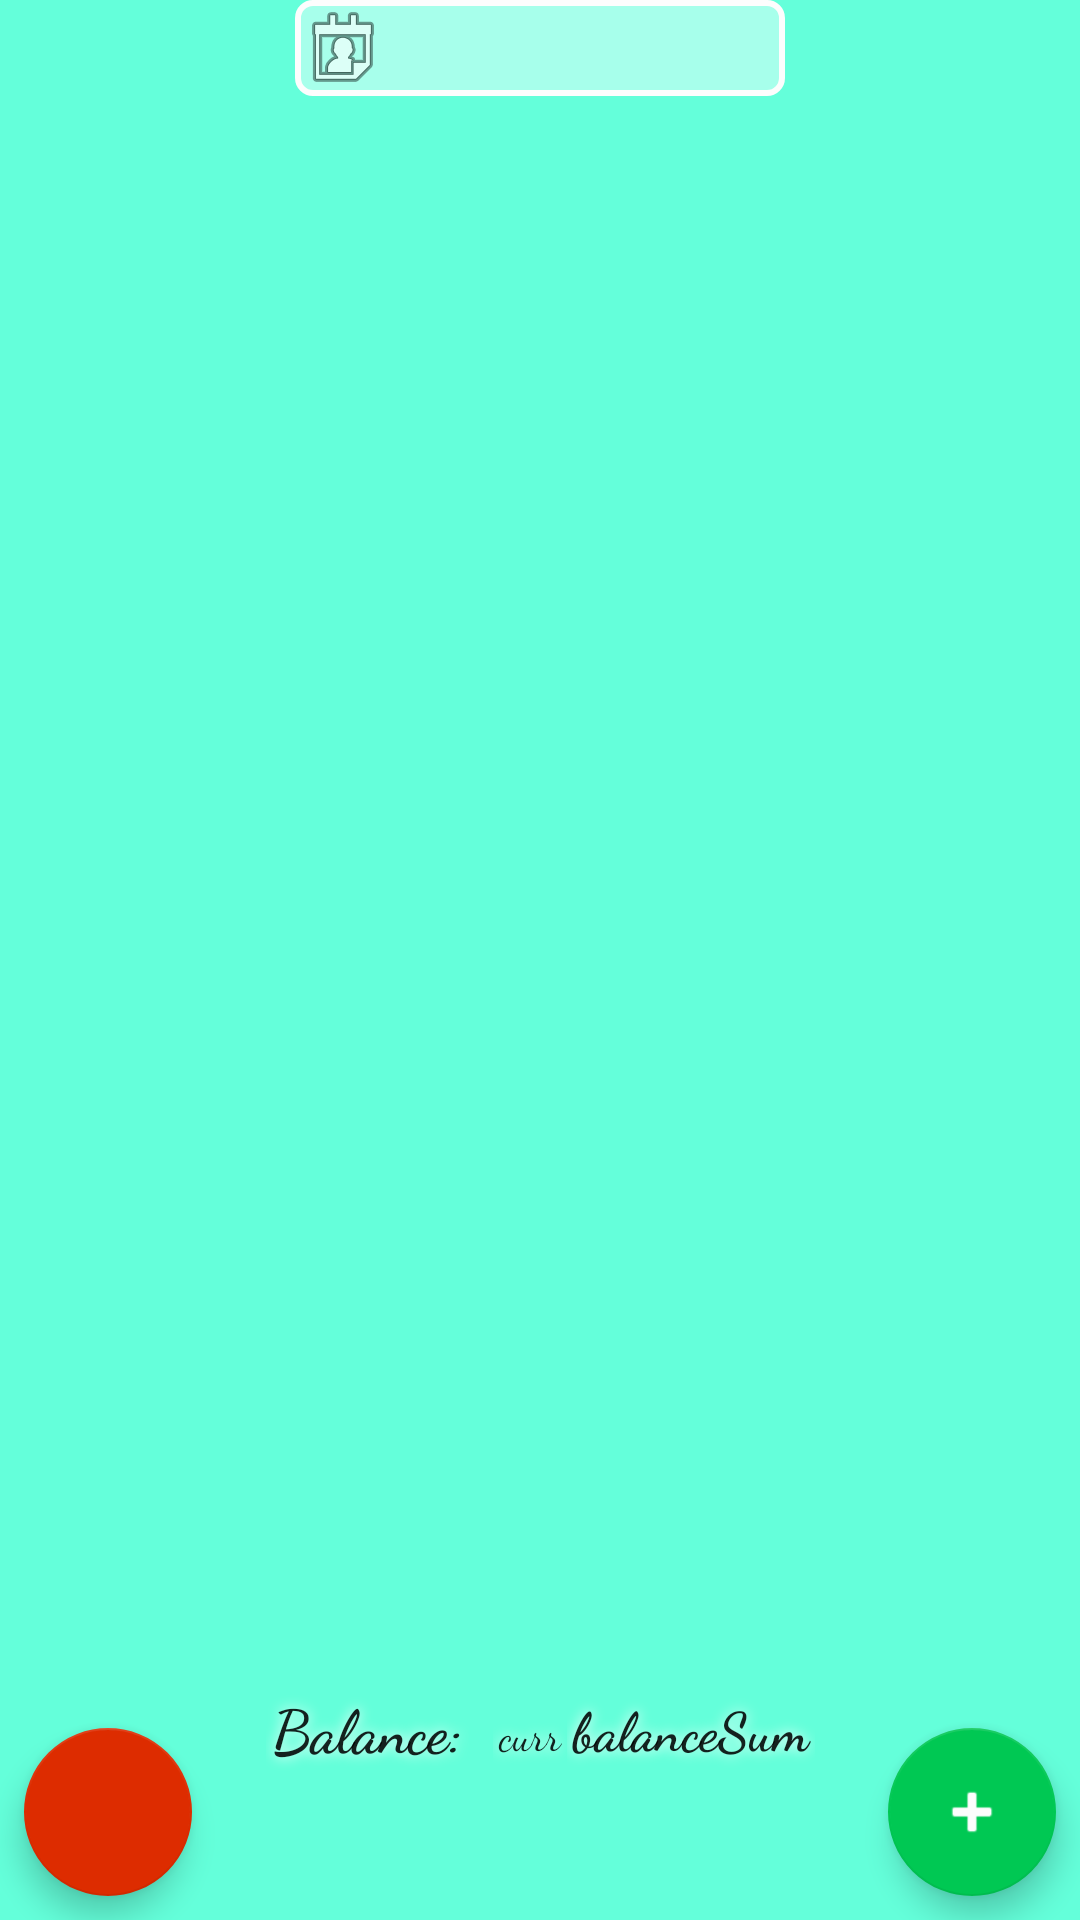

This screen was rendered from an Android layout file. Write that file and the resources it references.
<!-- AndroidManifest.xml: application theme Theme.AppCompat.Light.NoActionBar -->
<!-- res/layout/page1.xml -->
<FrameLayout xmlns:android="http://schemas.android.com/apk/res/android"
    xmlns:app="http://schemas.android.com/apk/res-auto"
    xmlns:tools="http://schemas.android.com/tools"
    android:layout_width="match_parent"
    android:layout_height="match_parent"
    android:background="@color/green"
    android:orientation="vertical">


    <android.support.constraint.ConstraintLayout
        android:layout_width="match_parent"
        android:layout_height="match_parent">

        <TextView
            android:id="@+id/date"
            android:layout_width="wrap_content"
            android:layout_height="wrap_content"
            android:background="@layout/border"
            android:drawableStart="@android:drawable/ic_menu_my_calendar"
            android:ems="10"
            android:gravity="center"
            android:inputType="none"

            android:labelFor="@+id/date"
            android:textColorLink="@color/green"
            app:layout_constraintEnd_toEndOf="parent"
            app:layout_constraintHorizontal_bias="0.5"
            app:layout_constraintStart_toStartOf="parent" />

        <LinearLayout
            android:id="@+id/incomesLayout"
            android:layout_width="wrap_content"
            android:layout_height="wrap_content"
            android:orientation="horizontal"
            app:layout_constraintEnd_toEndOf="parent"
            app:layout_constraintHorizontal_bias="0.5"
            app:layout_constraintStart_toStartOf="parent"
            app:layout_constraintTop_toBottomOf="@+id/date">

            <TextView
                android:id="@+id/currencyText"
                android:layout_width="wrap_content"
                android:layout_height="wrap_content"
                android:layout_weight="1"
                android:textColor="@color/colorAccent"
                android:textSize="13sp" />

            <TextView
                android:id="@+id/incomes"
                android:layout_width="wrap_content"
                android:layout_height="wrap_content"
                android:layout_weight="1"
                android:textAppearance="@style/TextAppearance.AppCompat.Body2"
                android:textColor="@color/colorAccent"
                android:textSize="15sp" />
        </LinearLayout>


        <LinearLayout
            android:id="@+id/expensesLayout"
            android:layout_width="wrap_content"
            android:layout_height="wrap_content"
            android:layout_marginStart="8dp"
            android:orientation="horizontal"
            app:layout_constraintEnd_toEndOf="parent"
            app:layout_constraintHorizontal_bias="0.5"
            app:layout_constraintStart_toStartOf="parent"
            app:layout_constraintTop_toBottomOf="@+id/incomesLayout">

            <TextView
                android:id="@+id/currencyText2"
                android:layout_width="wrap_content"
                android:layout_height="wrap_content"
                android:layout_weight="1"
                android:textColor="@color/red"
                android:textSize="13sp" />

            <TextView
                android:id="@+id/expenses"
                android:layout_width="wrap_content"
                android:layout_height="wrap_content"
                android:layout_marginEnd="8dp"
                android:layout_weight="1"
                android:textAppearance="@style/TextAppearance.AppCompat.Body2"
                android:textColor="@color/red"
                android:textSize="15sp" />
        </LinearLayout>

        <android.support.v7.widget.RecyclerView
            android:id="@+id/recyclerview"
            android:layout_width="match_parent"
            android:layout_height="wrap_content"
            android:layout_marginEnd="8dp"
            android:layout_marginStart="8dp"
            android:layout_marginTop="4dp"
            android:elevation="0dp"
            app:layout_constraintEnd_toEndOf="parent"
            app:layout_constraintStart_toStartOf="parent"
            app:layout_constraintTop_toBottomOf="@+id/expensesLayout"
            tools:listitem="@layout/recyclerview_item">

        </android.support.v7.widget.RecyclerView>

        <android.support.design.widget.FloatingActionButton
            android:id="@+id/floatingActionButton2"
            android:layout_width="wrap_content"
            android:layout_height="wrap_content"
            android:layout_marginBottom="8dp"
            android:layout_marginEnd="8dp"
            android:clickable="true"
            android:focusable="auto"
            android:onClick="openIncome"
            android:tint="@color/white"
            app:backgroundTint="@color/colorAccent"
            app:layout_constraintBottom_toBottomOf="parent"
            app:layout_constraintEnd_toEndOf="parent"
            app:srcCompat="@android:drawable/ic_input_add" />

        <android.support.design.widget.FloatingActionButton
            android:id="@+id/floatingActionButton"
            android:layout_width="wrap_content"
            android:layout_height="wrap_content"
            android:layout_marginBottom="8dp"
            android:layout_marginStart="8dp"
            android:clickable="true"
            android:focusable="auto"
            android:onClick="openExpense"
            android:tint="@color/white"
            app:backgroundTint="@color/red"
            app:layout_constraintBottom_toBottomOf="parent"
            app:layout_constraintStart_toStartOf="parent"
            app:srcCompat="@drawable/ic_remove_black_24dp" />

        <android.support.constraint.ConstraintLayout
            android:layout_width="wrap_content"
            android:layout_height="wrap_content"
            android:layout_marginBottom="40dp"
            android:layout_marginEnd="8dp"
            android:layout_marginStart="8dp"
            app:layout_constraintBottom_toBottomOf="parent"
            app:layout_constraintEnd_toStartOf="@+id/floatingActionButton2"
            app:layout_constraintHorizontal_bias="0.502"
            app:layout_constraintStart_toEndOf="@+id/floatingActionButton">

            <TextView
                android:id="@+id/balance"
                android:layout_width="wrap_content"
                android:layout_height="wrap_content"
                android:layout_marginBottom="8dp"
                android:layout_marginEnd="8dp"
                android:layout_marginStart="8dp"
                android:layout_marginTop="8dp"
                android:fontFamily="cursive"
                android:padding="2dp"
                android:shadowColor="@color/white"
                android:shadowDx="0"
                android:shadowDy="0"
                android:shadowRadius="10"
                android:text="Balance:"
                android:textAppearance="@android:style/TextAppearance.Holo"
                android:textSize="20sp"
                android:textStyle="bold"
                android:typeface="normal"
                app:layout_constraintBottom_toBottomOf="parent"
                app:layout_constraintEnd_toStartOf="@+id/balanceLayout"
                app:layout_constraintStart_toStartOf="parent"
                app:layout_constraintTop_toTopOf="parent" />


            <LinearLayout
                android:id="@+id/balanceLayout"
                android:layout_width="wrap_content"
                android:layout_height="wrap_content"
                android:layout_marginBottom="8dp"
                android:layout_marginEnd="8dp"
                android:layout_marginTop="8dp"
                android:orientation="horizontal"
                app:layout_constraintBottom_toBottomOf="parent"
                app:layout_constraintEnd_toEndOf="parent"
                app:layout_constraintTop_toTopOf="parent">

                <TextView
                    android:id="@+id/currencyText3"
                    android:layout_width="wrap_content"
                    android:layout_height="wrap_content"
                    android:layout_weight="1"
                    android:fontFamily="cursive"
                    android:padding="2dp"
                    android:shadowColor="@android:color/white"
                    android:shadowDx="0"
                    android:shadowDy="0"
                    android:shadowRadius="10"
                    android:text="curr"
                    android:textAppearance="@android:style/TextAppearance.Holo"
                    android:textSize="14sp" />

                <TextView
                    android:id="@+id/balanceSum"
                    android:layout_width="wrap_content"
                    android:layout_height="wrap_content"
                    android:layout_weight="1"
                    android:fontFamily="cursive"
                    android:padding="2dp"
                    android:shadowColor="@android:color/white"
                    android:shadowDx="0"
                    android:shadowDy="0"
                    android:shadowRadius="10"
                    android:text="balanceSum"
                    android:textAppearance="@android:style/TextAppearance.Holo"
                    android:textSize="18sp"
                    android:textStyle="bold"
                    android:typeface="normal" />
            </LinearLayout>

        </android.support.constraint.ConstraintLayout>

        <ImageView
            android:id="@+id/expenseList"
            android:layout_width="25dp"
            android:layout_height="25dp"
            android:layout_marginStart="48dp"
            android:layout_marginTop="8dp"
            app:layout_constraintStart_toStartOf="parent"
            app:layout_constraintTop_toTopOf="parent"
            app:srcCompat="@drawable/red_list" />

        <ImageView
            android:id="@+id/incomeList"
            android:layout_width="25dp"
            android:layout_height="25dp"
            android:layout_marginEnd="48dp"
            android:layout_marginTop="8dp"
            app:layout_constraintEnd_toEndOf="parent"
            app:layout_constraintTop_toTopOf="parent"
            app:srcCompat="@drawable/green_list" />

    </android.support.constraint.ConstraintLayout>

</FrameLayout>
<!-- res/layout/border.xml (included above) -->
<?xml version="1.0" encoding="utf-8"?>
<selector xmlns:android="http://schemas.android.com/apk/res/android"
    android:layout_height="wrap_content"
    android:layout_width="wrap_content">
    <item>
        <shape android:shape="rectangle">
            <solid android:color="@color/veryLightGreen"/>
            <corners android:radius="5dp" />
            <stroke
                android:width="2dp"
                android:color="@color/white"
                />
        </shape>
    </item>
</selector>
<!-- res/layout/recyclerview_item.xml (included above) -->
<?xml version="1.0" encoding="utf-8"?>
<LinearLayout xmlns:android="http://schemas.android.com/apk/res/android"
    xmlns:app="http://schemas.android.com/apk/res-auto"
    android:id="@+id/cat"
    android:layout_width="100dp"
    android:layout_height="100dp"
    android:layout_margin="5dp"
    android:background="@drawable/selector_row"
    android:elevation="0dp"
    android:focusableInTouchMode="true"
    android:orientation="horizontal">

    <android.support.constraint.ConstraintLayout
        android:layout_width="match_parent"
        android:layout_height="match_parent"
        android:layout_margin="5dp">


        <ImageView

            android:id="@+id/icon"
            android:layout_width="85dp"
            android:layout_height="50dp"
            android:layout_alignParentLeft="true"
            android:layout_alignParentTop="true" />

        <TextView
            android:id="@+id/price"
            android:layout_width="match_parent"
            android:layout_height="wrap_content"
            android:layout_marginEnd="8dp"

            android:layout_marginStart="8dp"
            android:clickable="true"
            android:focusable="auto"
            android:gravity="center"
            app:layout_constraintEnd_toEndOf="parent"
            app:layout_constraintHorizontal_bias="0.0"
            app:layout_constraintStart_toStartOf="parent"
            app:layout_constraintTop_toBottomOf="@+id/icon" />

        <TextView
            android:id="@+id/expenses"
            android:layout_width="match_parent"
            android:layout_height="wrap_content"

            android:layout_marginEnd="8dp"
            android:layout_marginStart="8dp"
            android:layout_marginTop="8dp"
            android:clickable="true"
            android:focusable="auto"
            android:gravity="center"
            app:layout_constraintBottom_toBottomOf="parent"
            app:layout_constraintEnd_toEndOf="parent"
            app:layout_constraintHorizontal_bias="0.0"
            app:layout_constraintStart_toStartOf="parent"
            app:layout_constraintTop_toBottomOf="@+id/price"
            app:layout_constraintVertical_bias="1.0" />
    </android.support.constraint.ConstraintLayout>

</LinearLayout>
<!-- resources referenced by this layout -->
<resources>
  <color name="colorAccent">#00c853</color>
  <color name="green">#64ffda</color>
  <color name="red">#dd2c00</color>
  <color name="veryLightGreen">#a7ffeb</color>
  <color name="white">#fdfdfd</color>
  <!-- drawable green_list: png bitmap (drawable-v24, 222 bytes) -->
  <!-- drawable red_list: png bitmap (drawable-v24, 222 bytes) -->
  <!-- drawable selector_row (drawable) -->
  <?xml version="1.0" encoding="utf-8"?>
  <selector xmlns:android="http://schemas.android.com/apk/res/android"
      android:layout_width="wrap_content"
      android:layout_height="wrap_content">
      
      <item
          android:state_pressed="false"
          android:state_selected="true">
      <shape >
          <solid android:color="@color/veryLightGreen"/>
  
      </shape>
      </item>
      
      <item
  
          android:state_selected="false" >
          <shape >
              <solid android:color="@color/green"/>
  
          </shape>
      </item>
  </selector>
</resources>
